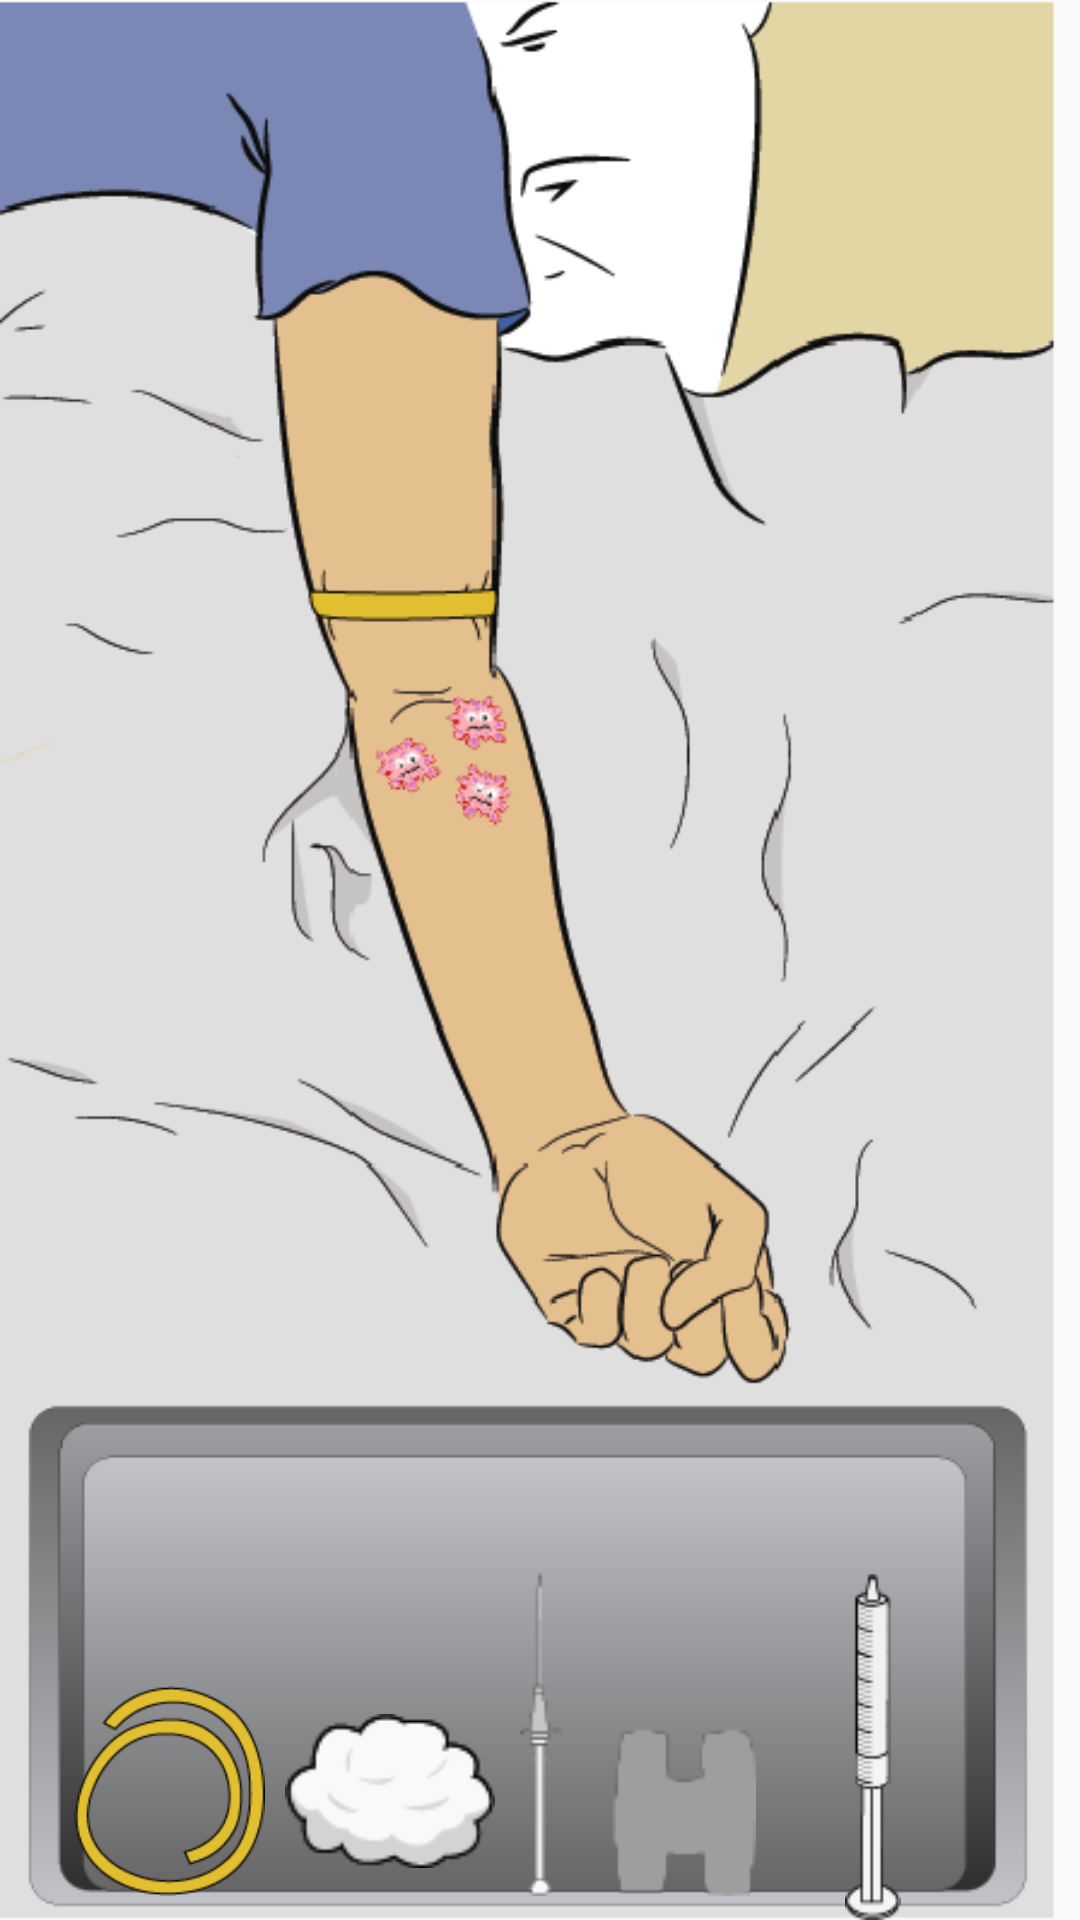

Layout XML and referenced resources for this Android screen:
<!-- AndroidManifest.xml: activity theme NoActionBar -->
<!-- res/layout/activity_cotton.xml -->
<?xml version="1.0" encoding="utf-8"?>
<RelativeLayout xmlns:android="http://schemas.android.com/apk/res/android"
    xmlns:tools="http://schemas.android.com/tools"
    android:layout_width="match_parent"
    android:layout_height="match_parent"
    android:id="@+id/cotton_activity"
    android:paddingBottom="@dimen/activity_vertical_margin"
    android:paddingLeft="@dimen/activity_horizontal_margin"
    android:paddingRight="@dimen/activity_horizontal_margin"
    android:paddingTop="@dimen/activity_vertical_margin"
    android:background="@drawable/arm_germes"
    tools:context=".CottonActivity">


    <RelativeLayout
        android:layout_width="fill_parent"
        android:layout_height="match_parent"
        android:layout_centerInParent="true"
        android:gravity="bottom"
        android:orientation="horizontal"
        android:weightSum="1">

        <ImageView
            android:layout_width="77dp"
            android:layout_height="85dp"
            android:id="@+id/garrote"
            android:src="@drawable/garrote"
            android:layout_gravity="bottom"
            android:layout_alignBottom="@+id/algodao"
            android:layout_alignTop="@+id/algodao"
            android:layout_toLeftOf="@+id/algodao"
            android:layout_toStartOf="@+id/algodao" />

        <ImageView
            android:layout_width="70dp"
            android:layout_height="70dp"
            android:id="@+id/algodao"
            android:src="@drawable/algodao"
            android:layout_toLeftOf="@+id/cateter"
            android:layout_gravity="bottom"
            android:layout_alignBottom="@+id/adesivo" />

        <ImageView
            android:layout_width="30dp"
            android:layout_height="wrap_content"
            android:id="@id/cateter"
            android:layout_centerHorizontal="true"
            android:src="@drawable/cateter2"
            android:layout_gravity="bottom"
            android:layout_weight="0.17" />

        <ImageView
            android:layout_width="60dp"
            android:layout_height="116dp"
            android:id="@+id/seringa"
            android:layout_toRightOf="@+id/adesivo"
            android:src="@drawable/seringa2"
            android:layout_weight="0.22" />

        <ImageView
            android:layout_width="66dp"
            android:layout_height="wrap_content"
            android:id="@+id/adesivo"
            android:src="@drawable/adesivo2"
            android:layout_gravity="bottom"
            android:layout_alignBottom="@id/cateter"
            android:layout_toRightOf="@+id/cateter"
            android:layout_toEndOf="@+id/cateter" />

    </RelativeLayout>

</RelativeLayout>
<!-- resources referenced by this layout -->
<resources>
  <!-- drawable adesivo2: png bitmap (drawable, 808 bytes) -->
  <!-- drawable algodao: png bitmap (drawable, 2280 bytes) -->
  <!-- drawable arm_germes: png bitmap (drawable, 48101 bytes) -->
  <!-- drawable cateter2: png bitmap (drawable, 674 bytes) -->
  <!-- drawable garrote: png bitmap (drawable, 6662 bytes) -->
  <!-- drawable seringa2: png bitmap (drawable, 1435 bytes) -->
  <style name="NoActionBar" parent="Theme.AppCompat.DayNight.NoActionBar">
          <item name="android:windowAnimationStyle">@null</item>
      </style>
</resources>
